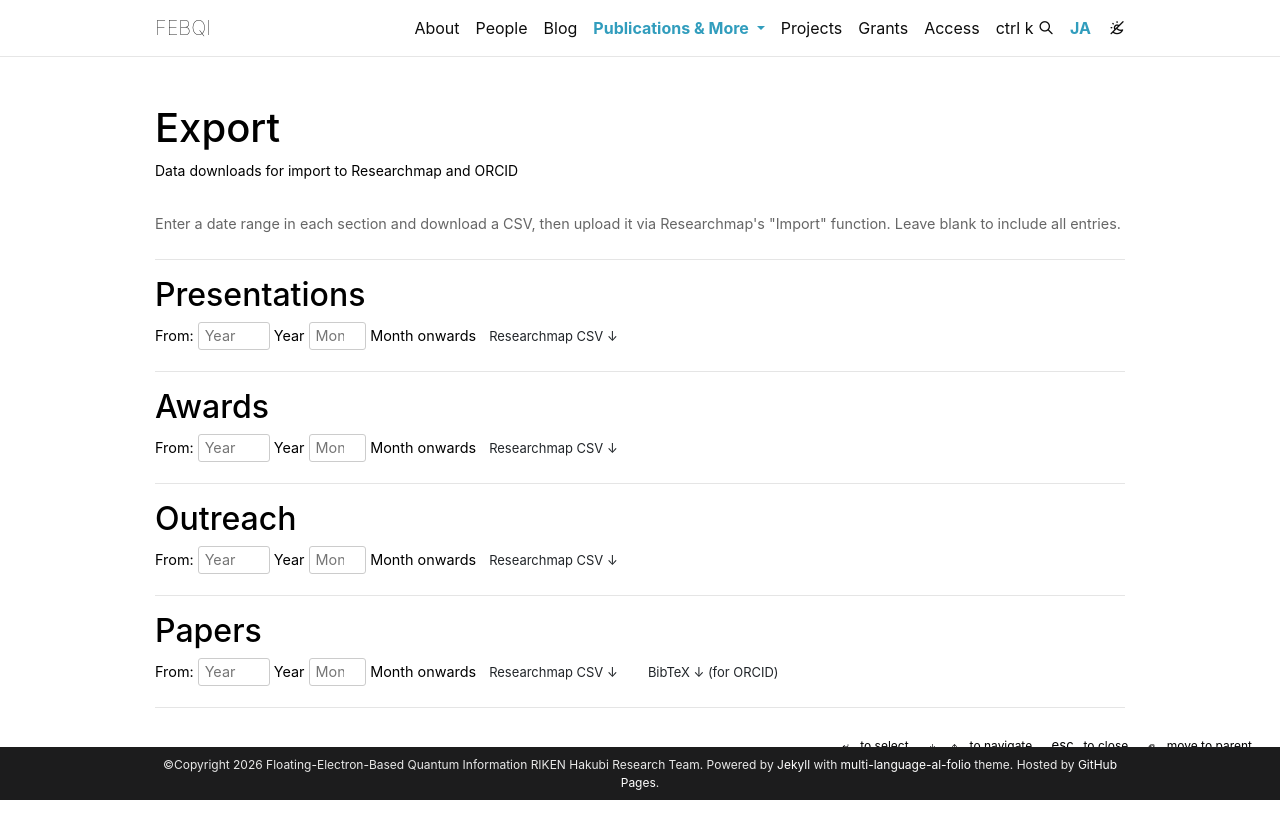

repository: erikawa-e/lab-hp · page: export/index.html · generator: jekyll

---
page_id: export
layout: page
permalink: /export/
title: Export
description: Data downloads for import to Researchmap and ORCID
nav: false
---

<p style="font-size:0.9em; color:#666; margin-bottom:1.5rem;">
Enter a date range in each section and download a CSV, then upload it via Researchmap's "Import" function. Leave blank to include all entries.
</p>

---

## Presentations

<div style="margin-bottom:0.5rem; font-size:0.9em;">
  <label>From:</label>
  <input id="pres-year" type="number" placeholder="Year" min="2000" max="2099" style="width:5em; padding:2px 6px; border:1px solid #ccc; border-radius:3px;">
  Year
  <input id="pres-month" type="number" placeholder="Month" min="1" max="12" style="width:4em; padding:2px 6px; border:1px solid #ccc; border-radius:3px;">
  Month onwards
  <button onclick="downloadPresentationsCSV()" class="btn btn-sm z-depth-0" style="font-size:0.9em;">Researchmap CSV ↓</button>
</div>

---

## Awards

<div style="margin-bottom:0.5rem; font-size:0.9em;">
  <label>From:</label>
  <input id="award-year" type="number" placeholder="Year" min="2000" max="2099" style="width:5em; padding:2px 6px; border:1px solid #ccc; border-radius:3px;">
  Year
  <input id="award-month" type="number" placeholder="Month" min="1" max="12" style="width:4em; padding:2px 6px; border:1px solid #ccc; border-radius:3px;">
  Month onwards
  <button onclick="downloadAwardsCSV()" class="btn btn-sm z-depth-0" style="font-size:0.9em;">Researchmap CSV ↓</button>
</div>

---

## Outreach

<div style="margin-bottom:0.5rem; font-size:0.9em;">
  <label>From:</label>
  <input id="outreach-year" type="number" placeholder="Year" min="2000" max="2099" style="width:5em; padding:2px 6px; border:1px solid #ccc; border-radius:3px;">
  Year
  <input id="outreach-month" type="number" placeholder="Month" min="1" max="12" style="width:4em; padding:2px 6px; border:1px solid #ccc; border-radius:3px;">
  Month onwards
  <button onclick="downloadOutreachCSV()" class="btn btn-sm z-depth-0" style="font-size:0.9em;">Researchmap CSV ↓</button>
</div>

---

## Papers

<div style="margin-bottom:0.5rem; font-size:0.9em;">
  <label>From:</label>
  <input id="paper-year" type="number" placeholder="Year" min="2000" max="2099" style="width:5em; padding:2px 6px; border:1px solid #ccc; border-radius:3px;">
  Year
  <input id="paper-month" type="number" placeholder="Month" min="1" max="12" style="width:4em; padding:2px 6px; border:1px solid #ccc; border-radius:3px;">
  Month onwards
  <button onclick="downloadPapersCSV()" class="btn btn-sm z-depth-0" style="font-size:0.9em;">Researchmap CSV ↓</button>
  &nbsp;
  <a href="{{ '/assets/papers.bib' | relative_url }}" download="papers.bib" class="btn btn-sm z-depth-0" style="font-size:0.9em;">BibTeX ↓ (for ORCID)</a>
</div>

---

<script>
var PRES_DATA     = {{ site.data.presentations | jsonify }};
var PRES_OLD      = {{ site.data.presentations_before2023 | jsonify }};
var AWARD_DATA    = {{ site.data.awards | jsonify }};
var OUTREACH_DATA = {{ site.data.outreach_activities | jsonify }};
var OUTREACH_OLD  = {{ site.data.outreach_activities_before2023 | jsonify }};

var MONTHS = {Jan:1,Feb:2,Mar:3,Apr:4,May:5,Jun:6,Jul:7,Aug:8,Sep:9,Oct:10,Nov:11,Dec:12};
function pad(n){ return String(n).padStart(2,'0'); }
function ym(mon,d,y){ return y+'-'+pad(MONTHS[mon])+'-'+pad(parseInt(d)); }

function parseDates(s) {
  s = String(s).replace(/[–—]/g,'-');
  var m;
  m = s.match(/^(\w+) (\d+), (\d{4})$/);
  if(m){ var ds=ym(m[1],m[2],m[3]); return [ds,ds]; }
  m = s.match(/^(\w+) (\d+)-(\d+), (\d{4})$/);
  if(m){ return [ym(m[1],m[2],m[4]), ym(m[1],m[3],m[4])]; }
  m = s.match(/^(\w+) (\d+)-(\w+) (\d+), (\d{4})$/);
  if(m){ return [ym(m[1],m[2],m[5]), ym(m[3],m[4],m[5])]; }
  return [null,null];
}

function parseOutreachDate(s) {
  if(!s) return null;
  s = String(s);
  var jm = s.match(/^(\d{4})年(\d{1,2})月(?:(\d{1,2})日)?/);
  if(jm) return jm[1]+'-'+pad(parseInt(jm[2]))+'-'+pad(parseInt(jm[3]||'1'));
  var d = parseDates(s);
  if(d[0]) return d[0];
  var my = s.match(/^(\w+)\s+(\d{4})$/);
  if(my && MONTHS[my[1]]) return my[2]+'-'+pad(MONTHS[my[1]])+'-01';
  var multi = s.match(/^(\w+)\s+(\d+)\s*[&,].+,\s*(\d{4})$/);
  if(multi && MONTHS[multi[1]]) return ym(multi[1], multi[2], multi[3]);
  return null;
}

function extractNames(html) {
  var names=[], re=/<u>(.*?)<\/u>/g, m;
  while((m=re.exec(html))!==null){
    var n=m[1].replace(/<[^>]+>/g,'').trim();
    if(n) names.push('['+n+']');
  }
  if(!names.length){
    html.replace(/<[^>]+>/g,'').split(/[,\/]/).forEach(function(n){
      n=n.trim(); if(n) names.push('['+n+']');
    });
  }
  return names.join('');
}

function isJa(s){ return /[-ゟ゠-ヿ一-鿿]/.test(s); }

function cell(v){
  if(v===null||v===undefined||v==='') return 'null';
  v=String(v);
  if(v.indexOf(',')>=0||v.indexOf('"')>=0||v.indexOf('\n')>=0)
    return '"'+v.replace(/"/g,'""')+'"';
  return v;
}

function triggerDownload(content, filename) {
  var blob=new Blob([''+content],{type:'text/csv;charset=utf-8'});
  var a=document.createElement('a');
  a.href=URL.createObjectURL(blob);
  a.download=filename;
  document.body.appendChild(a); a.click(); document.body.removeChild(a);
}

/* ========== Presentations ========== */
function downloadPresentationsCSV() {
  var all = PRES_DATA.concat(PRES_OLD);
  var yearVal = (document.getElementById('pres-year').value||'').trim();
  var monVal  = (document.getElementById('pres-month').value||'').trim();
  var cutoff  = yearVal ? (yearVal+'-'+pad(parseInt(monVal)||1)+'-01') : null;

  var TR={
    "浮揚電子による量子ビット":"Qubits with Floating Electrons",
    "液体ヘリウム・固体ネオン上の浮揚電子を用いた量子ビット":"Qubits Using Floating Electrons on Liquid Helium and Solid Neon",
    "極低温浮揚電子による量子メモリ創生への礎":"Foundation for Quantum Memory Creation Using Cryogenic Floating Electrons",
    "浮揚電子：真空中に拓く新しい量子ビットの可能性":"Floating Electrons: New Qubit Possibilities in Vacuum",
    "真空中に浮かぶ電子を用いた量子制御の基礎研究":"Fundamental Research on Quantum Control Using Electrons Floating in Vacuum",
    "液体ヘリウムおよび固体ネオン表面に浮かぶ電子":"Electrons Floating on Liquid Helium and Solid Neon Surfaces"
  };

  var headers=['アクション名','アクションタイプ','類似業績マージ優先度','ID','タイトル(日本語)','タイトル(英語)','講演者(日本語)','講演者(英語)','会議名(日本語)','会議名(英語)','発表年月日','開催年月日(From)','開催年月日(To)','招待の有無','記述言語','会議種別','主催者(日本語)','主催者(英語)','開催地(日本語)','開催地(英語)','国・地域','概要(日本語)','概要(英語)','国際・国内会議','国際共著','URL','URL2','主要な業績かどうか','公開の有無'];
  var lines=['presentations', headers.join(',')];

  all.forEach(function(p){
    var dates=parseDates(p.date||'');
    if(!dates[0]) return;
    if(cutoff&&dates[0]<cutoff) return;
    var lang=p.lang||'en', title=p.title||'', conf=p.conference||'';
    var inv=!!p.invited, ptype=p.type||'Oral';
    var venue=p.venue||'', venueEn=p.venue_en||venue;
    var titleJa=lang==='ja'?title:null;
    var titleEn=lang==='en'?title:(p.title_en||TR[title]||title);
    var presJa=lang==='ja'?extractNames(p.presenter_html||''):null;
    var presEn=lang==='en'?extractNames(p.presenter_html||''):(p.presenter_en_html?extractNames(p.presenter_en_html):null);
    var confJa=lang==='ja'?conf:null, confEn=lang==='en'?conf:null;
    var pt=ptype==='Poster'?'poster_presentation':(inv?'invited_oral_presentation':'oral_presentation');
    var lc=lang==='en'?'eng':'jpn', intl=lang==='en';
    var locEn=(venueEn&&!isJa(venueEn))?venueEn:null;
    var locJa=(lang==='ja'&&venue&&isJa(venue))?venue:null;
    lines.push([
      'insert','merge',null,null,titleJa,titleEn,presJa,presEn,
      confJa,confEn,dates[0],dates[0],dates[1],inv,lc,pt,
      null,null,locJa,locEn,null,null,null,intl,null,p.url||null,null,false,'disclosed'
    ].map(cell).join(','));
  });

  triggerDownload(lines.join('\n'), 'presentations_rm.csv');
}

/* ========== Awards ========== */
function downloadAwardsCSV() {
  var yearVal = (document.getElementById('award-year').value||'').trim();
  var monVal  = (document.getElementById('award-month').value||'').trim();
  var cutoff  = yearVal ? (yearVal+'-'+pad(parseInt(monVal)||1)+'-01') : null;
  var headers=['アクション名','アクションタイプ','類似業績マージ優先度','ID','賞名(日本語)','賞名(英語)','受賞者・グループ(日本語)','受賞者・グループ(英語)','タイトル(日本語)','タイトル(英語)','授与機関(日本語)','授与機関(英語)','概要(日本語)','概要(英語)','受賞年月','受賞区分','受賞国・地域','URL','主要な業績かどうか','公開の有無'];
  var lines=['awards', headers.join(',')];

  AWARD_DATA.forEach(function(a){
    if(cutoff && a.date && a.date < cutoff) return;
    var ym_str = a.date ? a.date.substring(0,7) : null;
    lines.push([
      'insert','merge',null,null,
      a.title_ja, a.title_en,
      '['+a.recipient_ja+']', '['+a.recipient_en+']',
      a.work_ja, a.work_en,
      a.institution_ja, a.institution_en,
      null, null,
      ym_str, null, null,
      a.url||null, false, 'disclosed'
    ].map(cell).join(','));
  });

  triggerDownload(lines.join('\n'), 'awards_rm.csv');
}

/* ========== Outreach ========== */
function downloadOutreachCSV() {
  var yearVal = (document.getElementById('outreach-year').value||'').trim();
  var monVal  = (document.getElementById('outreach-month').value||'').trim();
  var headers=['アクション名','アクションタイプ','類似業績マージ優先度','ID','タイトル(日本語)','タイトル(英語)','役割','主催者・発行元(日本語)','主催者・発行元(英語)','イベント・番組・新聞雑誌名(日本語)','イベント・番組・新聞雑誌名(英語)','年月日(From)','年月日(To)','場所・掲載箇所(日本語)','場所・掲載箇所(英語)','種別','対象','概要(日本語)','概要(英語)','URL','主要な業績かどうか','公開の有無'];
  var lines=['social_contribution', headers.join(',')];

  var roleMap={'lecture':'[lecturer]','seminar':'[lecturer]','school':'[lecturer]',
               'web article':'[coverage_cooperation]','interview':'[coverage_cooperation,informant]'};
  var typeMap={'lecture':'lecture','seminar':'seminar','school':'seminar',
               'web article':'internet','interview':'internet'};

  OUTREACH_DATA.concat(OUTREACH_OLD).forEach(function(o){
    var dateStr = parseOutreachDate(o.date||'');
    if(!dateStr) return;
    var outreachCutoff = yearVal ? (yearVal+'-'+pad(parseInt(monVal)||1)+'-01') : null;
    if(outreachCutoff && dateStr < outreachCutoff) return;
    var lang = o.lang || (isJa(o.title||'') ? 'ja' : 'en');
    var title = o.title || '';
    var venue = o.venue || '';
    var venueEn = o.venue_en || (lang==='en' ? venue : null);
    var titleJa = (lang==='ja') ? title : null;
    var titleEn = (lang==='en') ? title : null;
    var orgJa = (lang==='ja' && isJa(venue)) ? venue : null;
    var orgEn = (venueEn && !isJa(venueEn)) ? venueEn : null;
    var fmt = o.format || '';
    var role = roleMap[fmt] || '[lecturer]';
    var type = typeMap[fmt] || null;
    lines.push([
      'insert','merge',null,null,
      titleJa, titleEn,
      role,
      orgJa, orgEn,
      null, null,
      dateStr, null,
      null, null,
      type, null,
      null, null,
      o.url||null, false, 'disclosed'
    ].map(cell).join(','));
  });

  triggerDownload(lines.join('\n'), 'outreach_rm.csv');
}

/* ========== Papers ========== */
function parseBibTeX(text) {
  var entries = [];
  var re = /@(\w+)\{(\w+),([\s\S]*?)(?=\n@|\n*$)/g;
  var m;
  while((m=re.exec(text))!==null){
    var type=m[1].toLowerCase(), key=m[2], body=m[3];
    var fields={}, fr=/(\w+)\s*=\s*\{((?:[^{}]|\{[^{}]*\})*)\}/g, fm;
    while((fm=fr.exec(body))!==null) fields[fm[1].toLowerCase()]=fm[2].trim();
    entries.push({type:type, key:key, fields:fields});
  }
  return entries;
}

function cleanLatex(s) {
  return s.replace(/\{([^}]*)\}/g,'$1').replace(/\\[a-zA-Z]+\s*/g,'').trim();
}

function parseAuthors(authorStr) {
  return authorStr.split(/\s+and\s+/i).map(function(a){
    a=a.replace(/\*/g,'').trim();
    if(a.indexOf(',')>=0){
      var parts=a.split(',');
      return (parts[1]||'').trim()+' '+(parts[0]||'').trim();
    }
    return a;
  });
}

function downloadPapersCSV() {
  var yearVal = (document.getElementById('paper-year').value||'').trim();
  var monVal  = (document.getElementById('paper-month').value||'').trim();
  fetch('{{ "/assets/papers.bib" | relative_url }}')
    .then(function(r){ return r.text(); })
    .then(function(text){
      var entries=parseBibTeX(text);
      var headers=['アクション名','アクションタイプ','類似業績マージ優先度','ID','タイトル(日本語)','タイトル(英語)','著者(日本語)','著者(英語)','担当区分','概要(日本語)','概要(英語)','出版者・発行元(日本語)','出版者・発行元(英語)','出版年月','誌名(日本語)','誌名(英語)','巻','号','開始ページ','終了ページ','記述言語','査読の有無','招待の有無','掲載種別','国際・国内誌','国際共著','DOI','ISSN','eISSN','URL','URL2','主要な業績かどうか','公開の有無'];
      var lines=['published_papers', headers.join(',')];

      entries.forEach(function(e){
        if(e.type!=='article'&&e.type!=='inproceedings') return;
        var f=e.fields;
        var paperCutoff = yearVal ? (yearVal+'-'+pad(parseInt(monVal)||1)) : null;
        var paperYM = (f.year||'')+(f.month&&f.month.length<=2?'-'+pad(parseInt(f.month)):'-01');
        if(paperCutoff && paperYM < paperCutoff) return;
        var title=cleanLatex(f.title||'');
        var authors=parseAuthors(f.author||'');
        var authorStr=authors.map(function(a){return '['+a+']';}).join('');
        var journal=cleanLatex(f.journal||f.booktitle||'');
        var year=f.year||'', month=f.month||'01';
        var ymStr=year+(month.length<=2?'-'+pad(parseInt(month)):'-01');
        var pages=(f.pages||'').split(/--|–/);
        var pageStart=pages[0]?pages[0].trim():null;
        var pageEnd=pages[1]?pages[1].trim():null;
        var doi=f.doi||null, url=f.html||f.url||null;
        var reviewed=(e.type==='article');

        lines.push([
          'insert','merge',null,null,
          null, title,
          null, authorStr,
          null, null, null,
          null, null,
          ymStr, null, journal,
          f.volume||null, f.number||null,
          pageStart, pageEnd,
          'eng', reviewed, false,
          'research_article', true, null,
          doi, null, null,
          url, null, false, 'disclosed'
        ].map(cell).join(','));
      });

      triggerDownload(lines.join('\n'), 'papers_rm.csv');
    });
}
</script>
